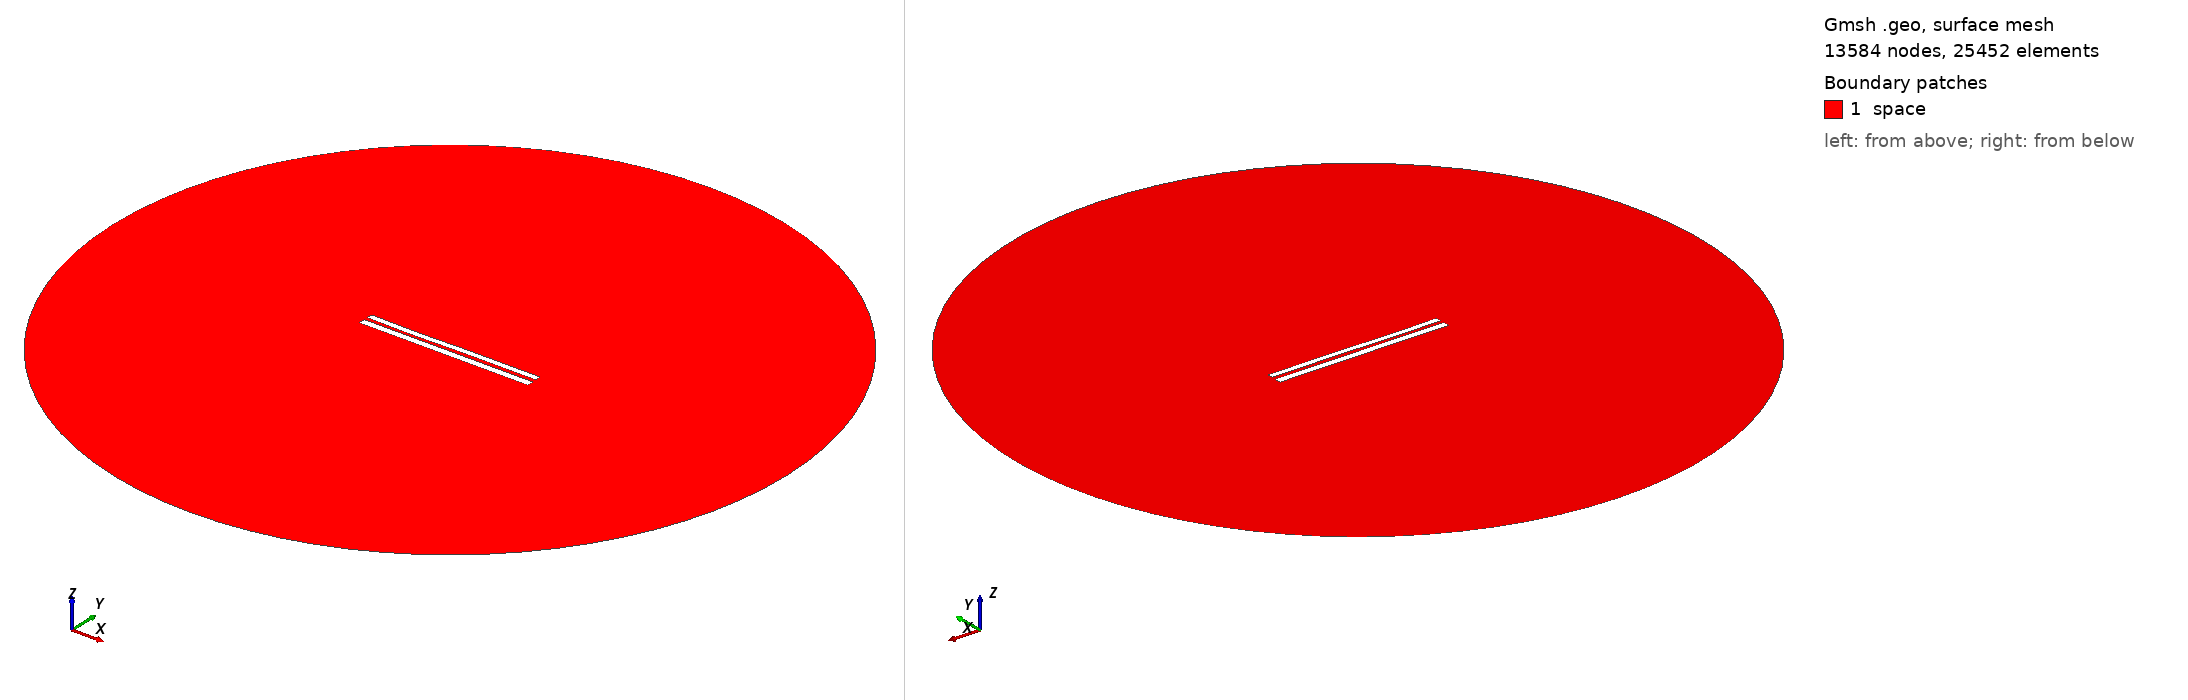

Gmsh geometry script, surface-meshed: 13584 nodes, 25452 surface elements. Boundary patches (legend numbers): 1 space. Left view from above one corner, right view from below the opposite corner. Legend entries are the model's physical surfaces. The drawing asked Gmsh for element sizes between 1% and 20% of the model's largest extent; the script's own settings can give other sizes.

=== 7902.geo (drawn) ===
//---------------------------------------
// Geometry kernel
//---------------------------------------

SetFactory("OpenCASCADE");



//---------------------------------------
// Parameters of the geometry
//---------------------------------------

// Overetch of the upper plate
overetch = 0.25;

// Distance between the plates
distance = 2.0;

// Discretization over the x axis (for the deformation)
nx = 50; 

// Length of the plate
L = 100 - overetch; 

// Number of modes
n = 4; 

// 1st mode coefficient
coeff(1) = 0.07499999999999998;
beta(1) = 0.596864 * 3.1415926535 / L;

// 2nd mode coefficient
coeff(2) = -0.075;
beta(2) = 1.49418 * 3.1415926535 / L;

// 3rd mode coefficient
coeff(3) = -0.15;
beta(3) = 2.50025 * 3.1415926535 / L;

// 4th mode coefficient
coeff(4) = -0.075;
beta(4) = 3.49999 * 3.1415926535 / L;



//---------------------------------------
// Upper plate (deformed rectangle)
//---------------------------------------

// Coordiantes of the upper plate
xmin = -50;
xmax = 50 - overetch;

// Height of the upper plate
yheight = 4 - 2 * overetch;

// Indexes of the points
UpperID[] = {};
LowerID[] = {};
LeftID[] = {};
RightID[] = {};

// Point index
p = 1;

// Horizontal edges
For i In {1:nx}
    x = xmin + (i-1)*(xmax - xmin)/(nx-1);

    y_bottom = distance / 2 + overetch;
    For j In {1:n}
        C = (Cosh(beta(j)*L) + Cos(beta(j)*L)) / (Sinh(beta(j)*L) + Sin(beta(j)*L));
        y_bottom  = y_bottom + coeff(j) * (Cosh(beta(j)*(x+50)) - Cos(beta(j)*(x+50)) - C * (Sinh(beta(j)*(x+50)) - Sin(beta(j)*(x+50))));
    EndFor

    y_top = y_bottom + yheight;

    Point(p) = {x, y_top, 0, 1.0};
    UpperID[i] = p;
    p = p + 1;

    Point(p) = {x, y_bottom, 0, 1.0};
    LowerID[i] = p;
    p = p + 1;
EndFor

// Create point lists
UpperPts[] = {}; LowerPts[] = {};
For i In {1:nx}
  UpperPts[] += {UpperID[i]};
  LowerPts[] += {LowerID[i]};
EndFor

// Build splines
Spline(1) = {UpperPts[]};
Spline(2) = {LowerPts[]};
Line(3) = {LowerPts[nx-1], UpperPts[nx-1]};
Line(4) = {LowerPts[0], UpperPts[0]};

// Build the plane surface
Curve Loop(1) = {2, 3, -1, -4};
Plane Surface(1) = {1};



//---------------------------------------
// Lower plate (rectangle)
//---------------------------------------

// Vertices
Point(1001) = {-50, -1, 0, 1.0};
Point(1002) = { 50, -1, 0, 1.0};
Point(1003) = { 50,  -5, 0, 1.0};
Point(1004) = {-50,  -5, 0, 1.0};

// Edges
Line(5) = {1001, 1002};
Line(6) = {1002, 1003};
Line(7) = {1003, 1004};
Line(8) = {1004, 1001};

// Plane surface
Line Loop(2) = {5, 6, 7, 8};
Plane Surface(2) = {2}; 



//---------------------------------------
// Outer (fictious) boundary
//---------------------------------------

// Points
Point(1005) = {0, 0, 0};       // Center
Point(1006) = {200, 0, 0};     // Start point
Point(1007) = {0, 200, 0};     // 90 degrees
Point(1008) = {-200, 0, 0};    // 180 degrees
Point(1009) = {0, -200, 0};    // 270 degrees

// Circle arcs (each needs start, center, end)
Circle(9) = {1006, 1005, 1007};
Circle(10) = {1007, 1005, 1008};
Circle(11) = {1008, 1005, 1009};
Circle(12) = {1009, 1005, 1006};

// Plane surface for the entire domain
Curve Loop(3) = {9, 10, 11, 12};
Surface(3) = {3};

// Subtract the plates from the whole domain to obtain the actual domain where we want to solve the equations
BooleanDifference{ Surface{3}; Delete; }{ Surface{1}; Surface{2}; Delete; }




//---------------------------------------
// Transfinite Lines/Curves
//---------------------------------------

// Set the number of points on the boundaries
r = 7;

// Plates
Transfinite Curve {1, 2} = 50*r Using Progression 1;
Transfinite Curve {3, 4} = 2*r Using Progression 1;
Transfinite Line {5, 7} = 50*r Using Progression 1;
Transfinite Line {6, 8} = 2*r Using Progression 1;

// Outer boundary
Transfinite Line {9, 10, 11, 12} = 20 Using Progression 1;



//---------------------------------------
// Physical groups
//---------------------------------------                

// Physical curves (boundaries)
Physical Line("force_segment", 10) = {2};
Physical Line("upper_plate", 11) = {1, 3, 4};
Physical Line("lower_plate", 12) = {5, 6, 7, 8};
Physical Line("boundary", 20) = {9, 10, 11, 12};

// Physical Surfaces
Physical Surface("space", 30) = {3};



//---------------------------------------
// 6. Generate the Mesh
//---------------------------------------

// 2D mesh generation
Mesh 2;
